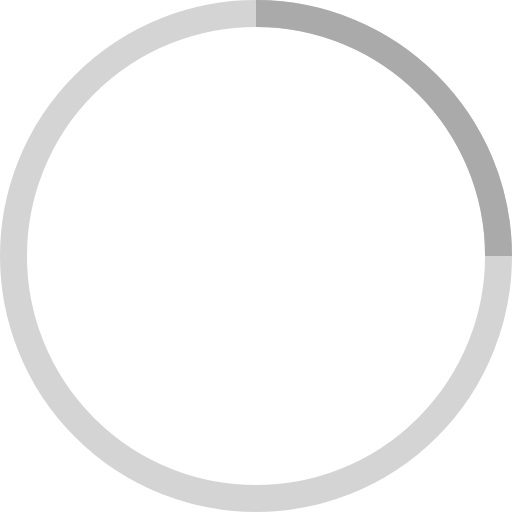
t = 0.00 s
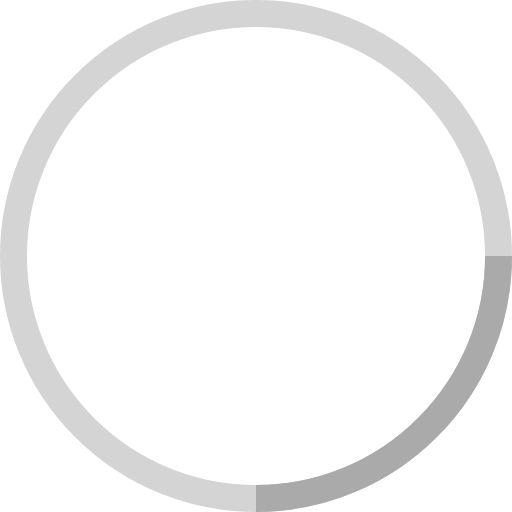
t = 0.25 s
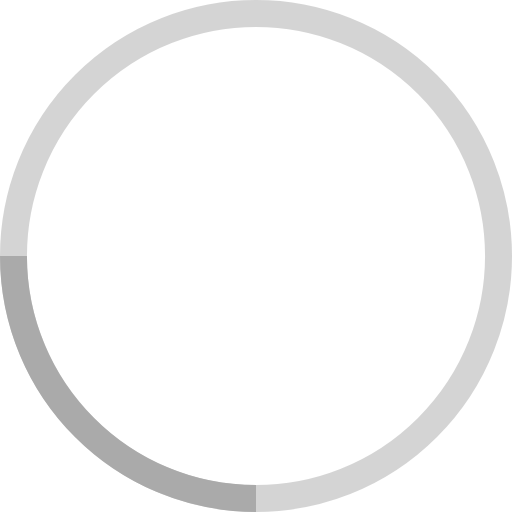
t = 0.50 s
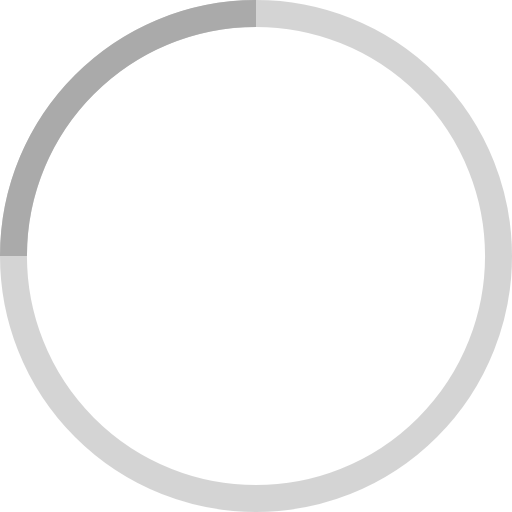
t = 0.75 s

The animated SVG that drew these frames (rendered in a browser with its animation timeline set to each time). Animation: 1 SMIL element (animateTransform=1); one cycle of 1.00 s, repeats indefinitely.

<!-- By Sam Herbert (@sherb), for everyone. More @ http://goo.gl/7AJzbL -->
<svg width="38" height="38" viewBox="0 0 38 38" xmlns="http://www.w3.org/2000/svg" stroke="#aaaaaa">
    <g fill="none" fill-rule="evenodd">
        <g transform="translate(1 1)" stroke-width="2">
            <circle stroke-opacity=".5" cx="18" cy="18" r="18"/>
            <path d="M36 18c0-9.94-8.06-18-18-18">
                <animateTransform
                    attributeName="transform"
                    type="rotate"
                    from="0 18 18"
                    to="360 18 18"
                    dur="1s"
                    repeatCount="indefinite"/>
            </path>
        </g>
    </g>
</svg>
